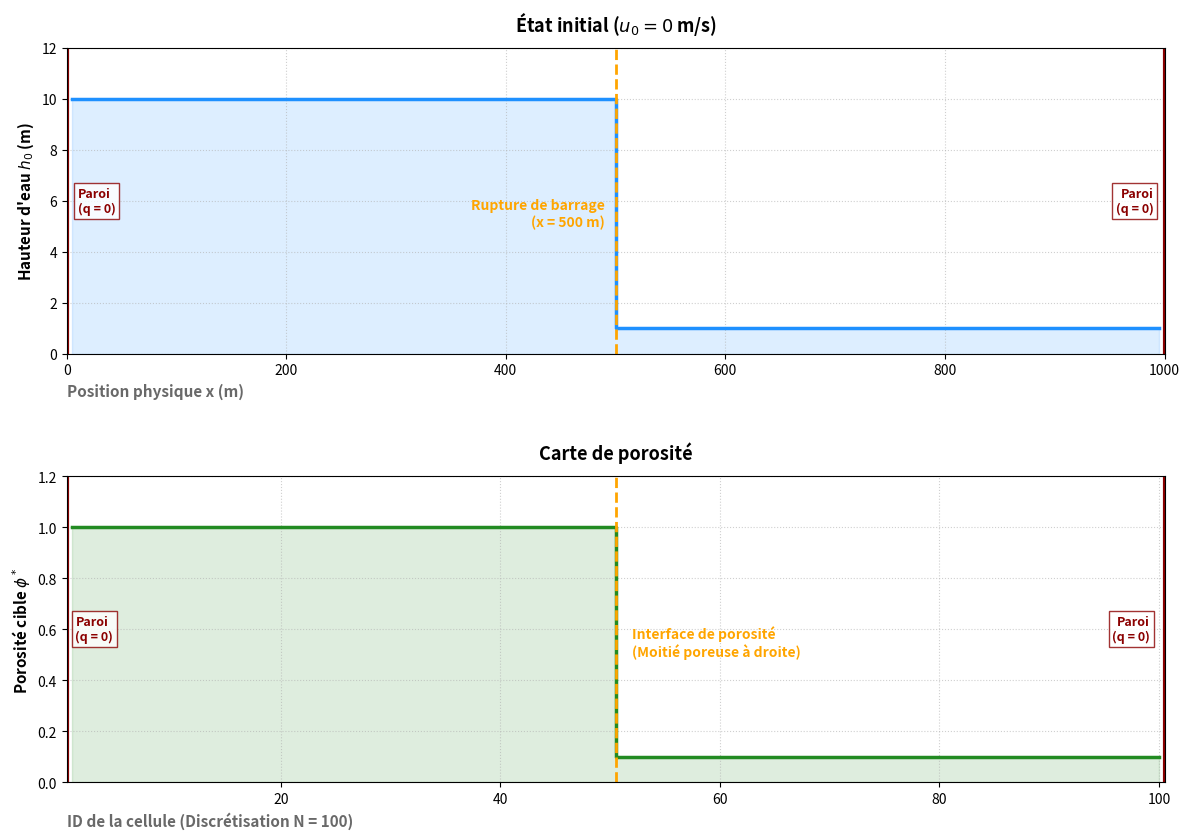

Generate this figure with matplotlib:
import matplotlib.pyplot as plt
import numpy as np

L = 1000
N = 100
dx = L / N

cell_ids = np.arange(1, N + 1)
x_centers = (cell_ids - 0.5) * dx

h0 = np.where(x_centers < 500, 10.0, 1.0)
phi = np.where(x_centers < 500, 1.0, 0.1)

fig, (ax1, ax2) = plt.subplots(2, 1, figsize=(12, 8.5), sharex=False)

def draw_walls(ax, is_meters=False):
    if is_meters:
        left_wall = 0.0
        right_wall = L
        text_left_x = 10.0
        text_right_x = L - 10.0
    else:
        left_wall = 0.5
        right_wall = N + 0.5
        text_left_x = 1.3
        text_right_x = N - 0.8

    ax.axvline(x=left_wall, color='darkred', linestyle='-', linewidth=3)
    ax.text(text_left_x, ax.get_ylim()[1]*0.5, 'Paroi\n(q = 0)', 
            color='darkred', fontsize=9, fontweight='bold', ha='left', va='center',
            bbox=dict(boxstyle="square,pad=0.3", fc="white", ec="darkred", alpha=0.8))
    ax.axvline(x=right_wall, color='darkred', linestyle='-', linewidth=3)
    ax.text(text_right_x, ax.get_ylim()[1]*0.5, 'Paroi\n(q = 0)', 
            color='darkred', fontsize=9, fontweight='bold', ha='right', va='center',
            bbox=dict(boxstyle="square,pad=0.3", fc="white", ec="darkred", alpha=0.8))

ax1.step(x_centers, h0, where='mid', color='dodgerblue', linewidth=2.5, label="Hauteur d'eau h0")
ax1.fill_between(x_centers, h0, step="mid", color='dodgerblue', alpha=0.15)

ax1.axvline(x=500.0, color='orange', linestyle='--', linewidth=2)
ax1.text(490.0, 5.5, 'Rupture de barrage\n(x = 500 m)', color='orange', ha='right', va='center', fontweight='bold')

ax1.set_ylabel("Hauteur d'eau $h_0$ (m)", fontsize=11, fontweight='bold')
ax1.set_ylim(0, 12)
ax1.set_xlim(0.0, L)
ax1.grid(True, linestyle=':', alpha=0.6)

ax1.set_title("État initial ($u_0 = 0$ m/s)", fontsize=13, fontweight='bold', color='black', loc='center', pad=12)

ax1.set_xlabel('Position physique x (m)', fontsize=11, fontweight='bold', color='dimgray', loc='left')

draw_walls(ax1, is_meters=True)

ax2.step(cell_ids, phi, where='mid', color='forestgreen', linewidth=2.5, label="Porosité cible phi*")
ax2.fill_between(cell_ids, phi, step="mid", color='forestgreen', alpha=0.15)

ax2.axvline(x=50.5, color='orange', linestyle='--', linewidth=2)
ax2.text(52.0, 0.55, 'Interface de porosité\n(Moitié poreuse à droite)', color='orange', ha='left', va='center', fontweight='bold')

ax2.set_ylabel('Porosité cible $\phi^*$', fontsize=11, fontweight='bold')
ax2.set_ylim(0, 1.2)
ax2.set_xlim(0.5, N + 0.5)
ax2.grid(True, linestyle=':', alpha=0.6)

ax2.set_title("Carte de porosité", fontsize=13, fontweight='bold', color='black', loc='center', pad=12)

ax2.set_xlabel('ID de la cellule (Discrétisation N = 100)', fontsize=11, fontweight='bold', color='dimgray', loc='left')

draw_walls(ax2, is_meters=False)

plt.tight_layout()
plt.subplots_adjust(hspace=0.4)
plt.show()
